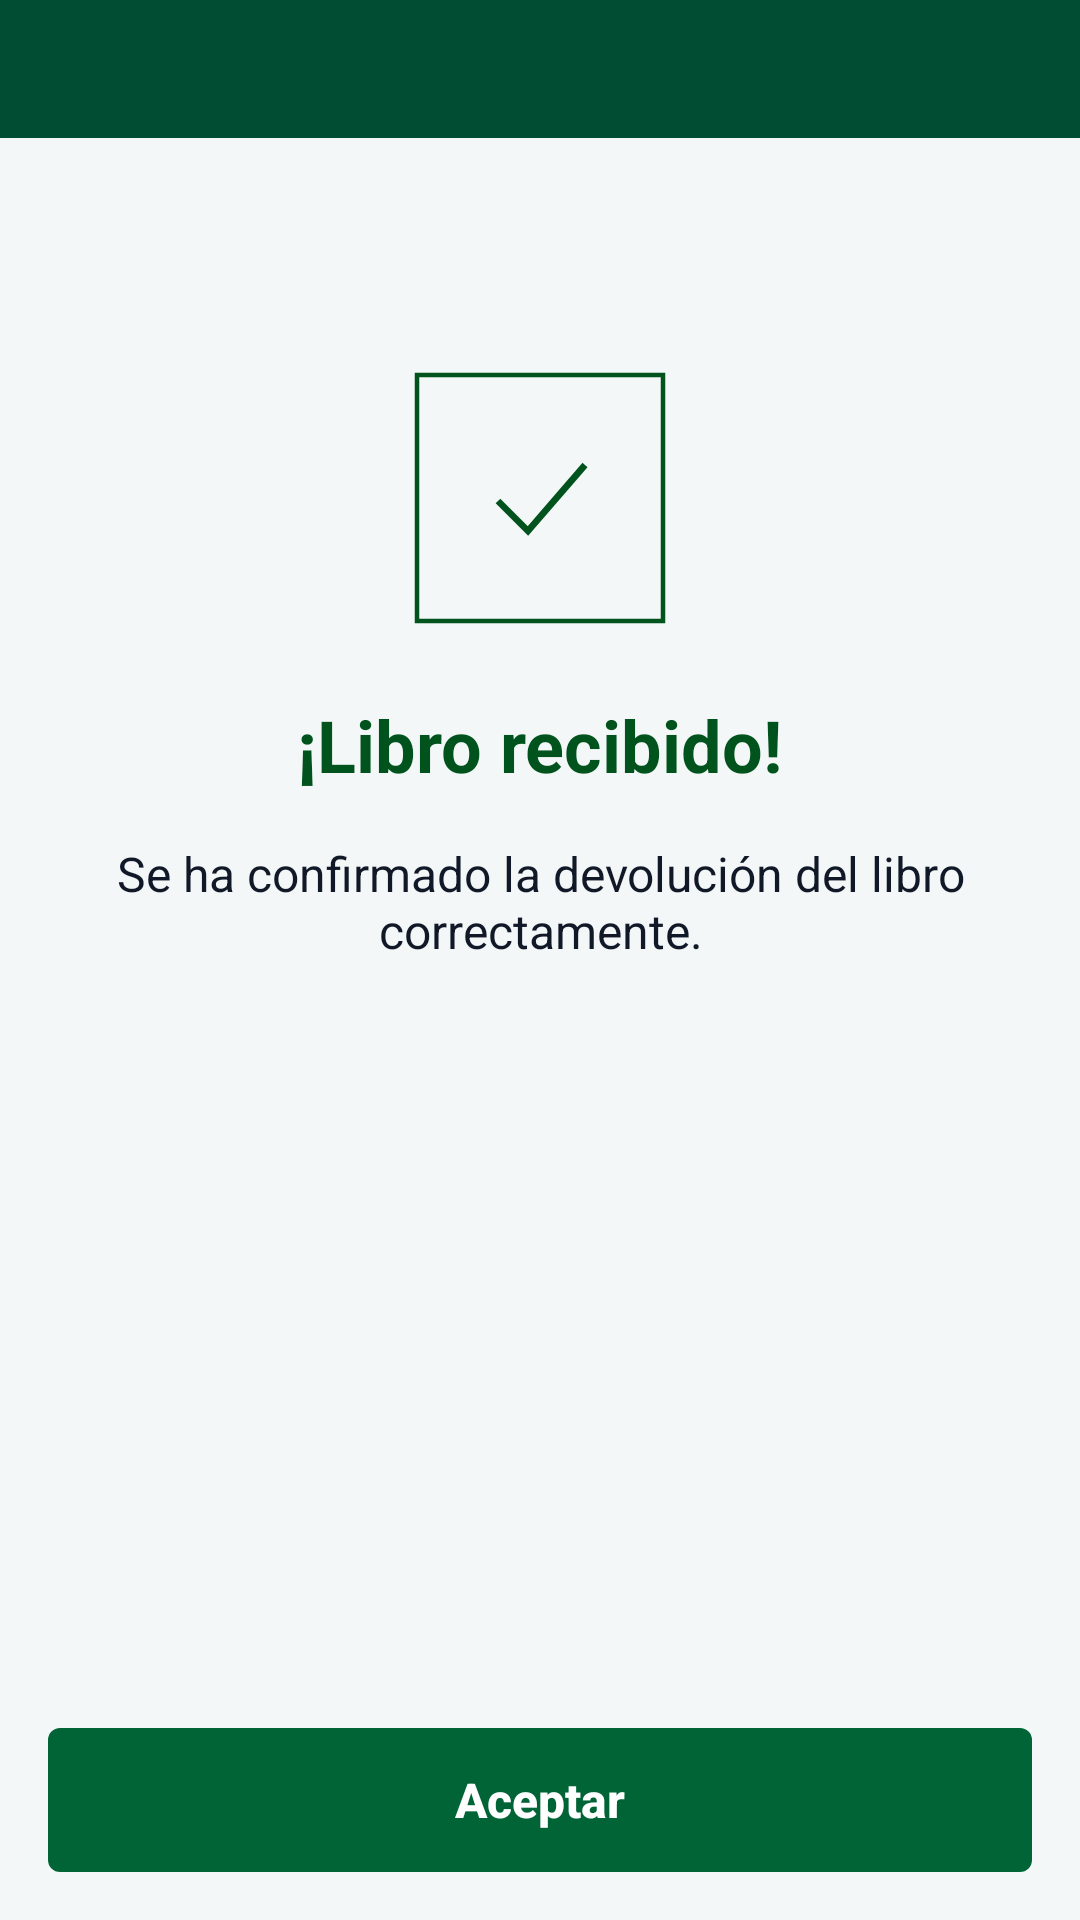

The Android layout XML behind this screen, and the referenced resources:
<!-- AndroidManifest.xml: application theme Theme.CBTaNo5 -->
<!-- res/layout/activity_libro_recibido.xml -->
<?xml version="1.0" encoding="utf-8"?>
<LinearLayout xmlns:android="http://schemas.android.com/apk/res/android"
    xmlns:tools="http://schemas.android.com/tools"
    android:id="@+id/raiz"
    android:layout_width="match_parent"
    android:layout_height="match_parent"
    android:background="@color/cbta_blanco"
    android:orientation="vertical"
    tools:context=".Vista.Libro_RecibidoActivity">

    
    <LinearLayout
        android:id="@+id/encabezado"
        android:layout_width="match_parent"
        android:layout_height="wrap_content"
        android:background="@color/cbta_verde_barra"
        android:orientation="vertical">

        <View
            android:layout_width="match_parent"
            android:layout_height="46dp" />
    </LinearLayout>

    
    <LinearLayout
        android:layout_width="match_parent"
        android:layout_height="0dp"
        android:layout_weight="1"
        android:background="@color/cbta_fondo"
        android:orientation="vertical">

        <ScrollView
            android:layout_width="match_parent"
            android:layout_height="0dp"
            android:layout_weight="1"
            android:fillViewport="true">

            <LinearLayout
                android:layout_width="match_parent"
                android:layout_height="wrap_content"
                android:gravity="center_horizontal"
                android:orientation="vertical"
                android:paddingStart="16dp"
                android:paddingTop="78dp"
                android:paddingEnd="16dp">

                <ImageView
                    android:layout_width="84dp"
                    android:layout_height="84dp"
                    android:importantForAccessibility="no"
                    android:src="@drawable/cbta_ic_exito" />

                <TextView
                    android:layout_width="wrap_content"
                    android:layout_height="wrap_content"
                    android:layout_marginTop="24dp"
                    android:text="@string/cbta_libro_titulo"
                    android:textColor="@color/cbta_verde_texto"
                    android:textSize="24sp"
                    android:textStyle="bold" />

                <TextView
                    android:id="@+id/texto_mensaje"
                    android:layout_width="match_parent"
                    android:layout_height="wrap_content"
                    android:layout_marginTop="16dp"
                    android:gravity="center"
                    android:text="@string/cbta_libro_mensaje"
                    android:textColor="@color/cbta_texto"
                    android:textSize="16sp" />

            </LinearLayout>
        </ScrollView>

        <androidx.appcompat.widget.AppCompatButton
            android:id="@+id/btn_aceptar"
            android:layout_width="match_parent"
            android:layout_height="48dp"
            android:layout_margin="16dp"
            android:background="@drawable/cbta_bg_boton"
            android:stateListAnimator="@null"
            android:text="@string/cbta_aceptar"
            android:textAllCaps="false"
            android:textColor="@color/cbta_blanco"
            android:textSize="16sp"
            android:textStyle="bold" />

    </LinearLayout>

</LinearLayout>
<!-- resources referenced by this layout -->
<resources>
  <color name="cbta_blanco">#FFFFFF</color>
  <color name="cbta_fondo">#F3F7F7</color>
  <color name="cbta_texto">#111827</color>
  <color name="cbta_verde_barra">#004D33</color>
  <color name="cbta_verde_texto">#00531C</color>
  <!-- drawable cbta_bg_boton (drawable) -->
  <?xml version="1.0" encoding="utf-8"?>
  <ripple xmlns:android="http://schemas.android.com/apk/res/android"
      android:color="#33FFFFFF">
  
      <item>
          <shape android:shape="rectangle">
              <solid android:color="@color/cbta_verde_boton" />
              <corners android:radius="4dp" />
          </shape>
      </item>
  
  </ripple>
  <!-- drawable cbta_ic_exito (drawable) -->
  <?xml version="1.0" encoding="utf-8"?>
  <vector xmlns:android="http://schemas.android.com/apk/res/android"
      android:width="84dp"
      android:height="84dp"
      android:viewportWidth="84"
      android:viewportHeight="84">
  
      <path
          android:fillColor="#00000000"
          android:pathData="M1,1 L83,1 L83,83 L1,83 Z"
          android:strokeColor="#00531C"
          android:strokeWidth="1.5" />
  
      <path
          android:fillColor="#00000000"
          android:pathData="M28,43 L38,53 L57,31"
          android:strokeColor="#00531C"
          android:strokeWidth="2.2" />
  
  </vector>
  <string name="cbta_aceptar">Aceptar</string>
  <string name="cbta_libro_mensaje">Se ha confirmado la devolución del libro correctamente.</string>
  <string name="cbta_libro_titulo">¡Libro recibido!</string>
  <style name="Theme.CBTaNo5" parent="Base.Theme.CBTaNo5" />
  <color name="cbta_verde_boton">#006437</color>
  <style name="Base.Theme.CBTaNo5" parent="Theme.Material3.DayNight.NoActionBar">
          
          
      </style>
</resources>
